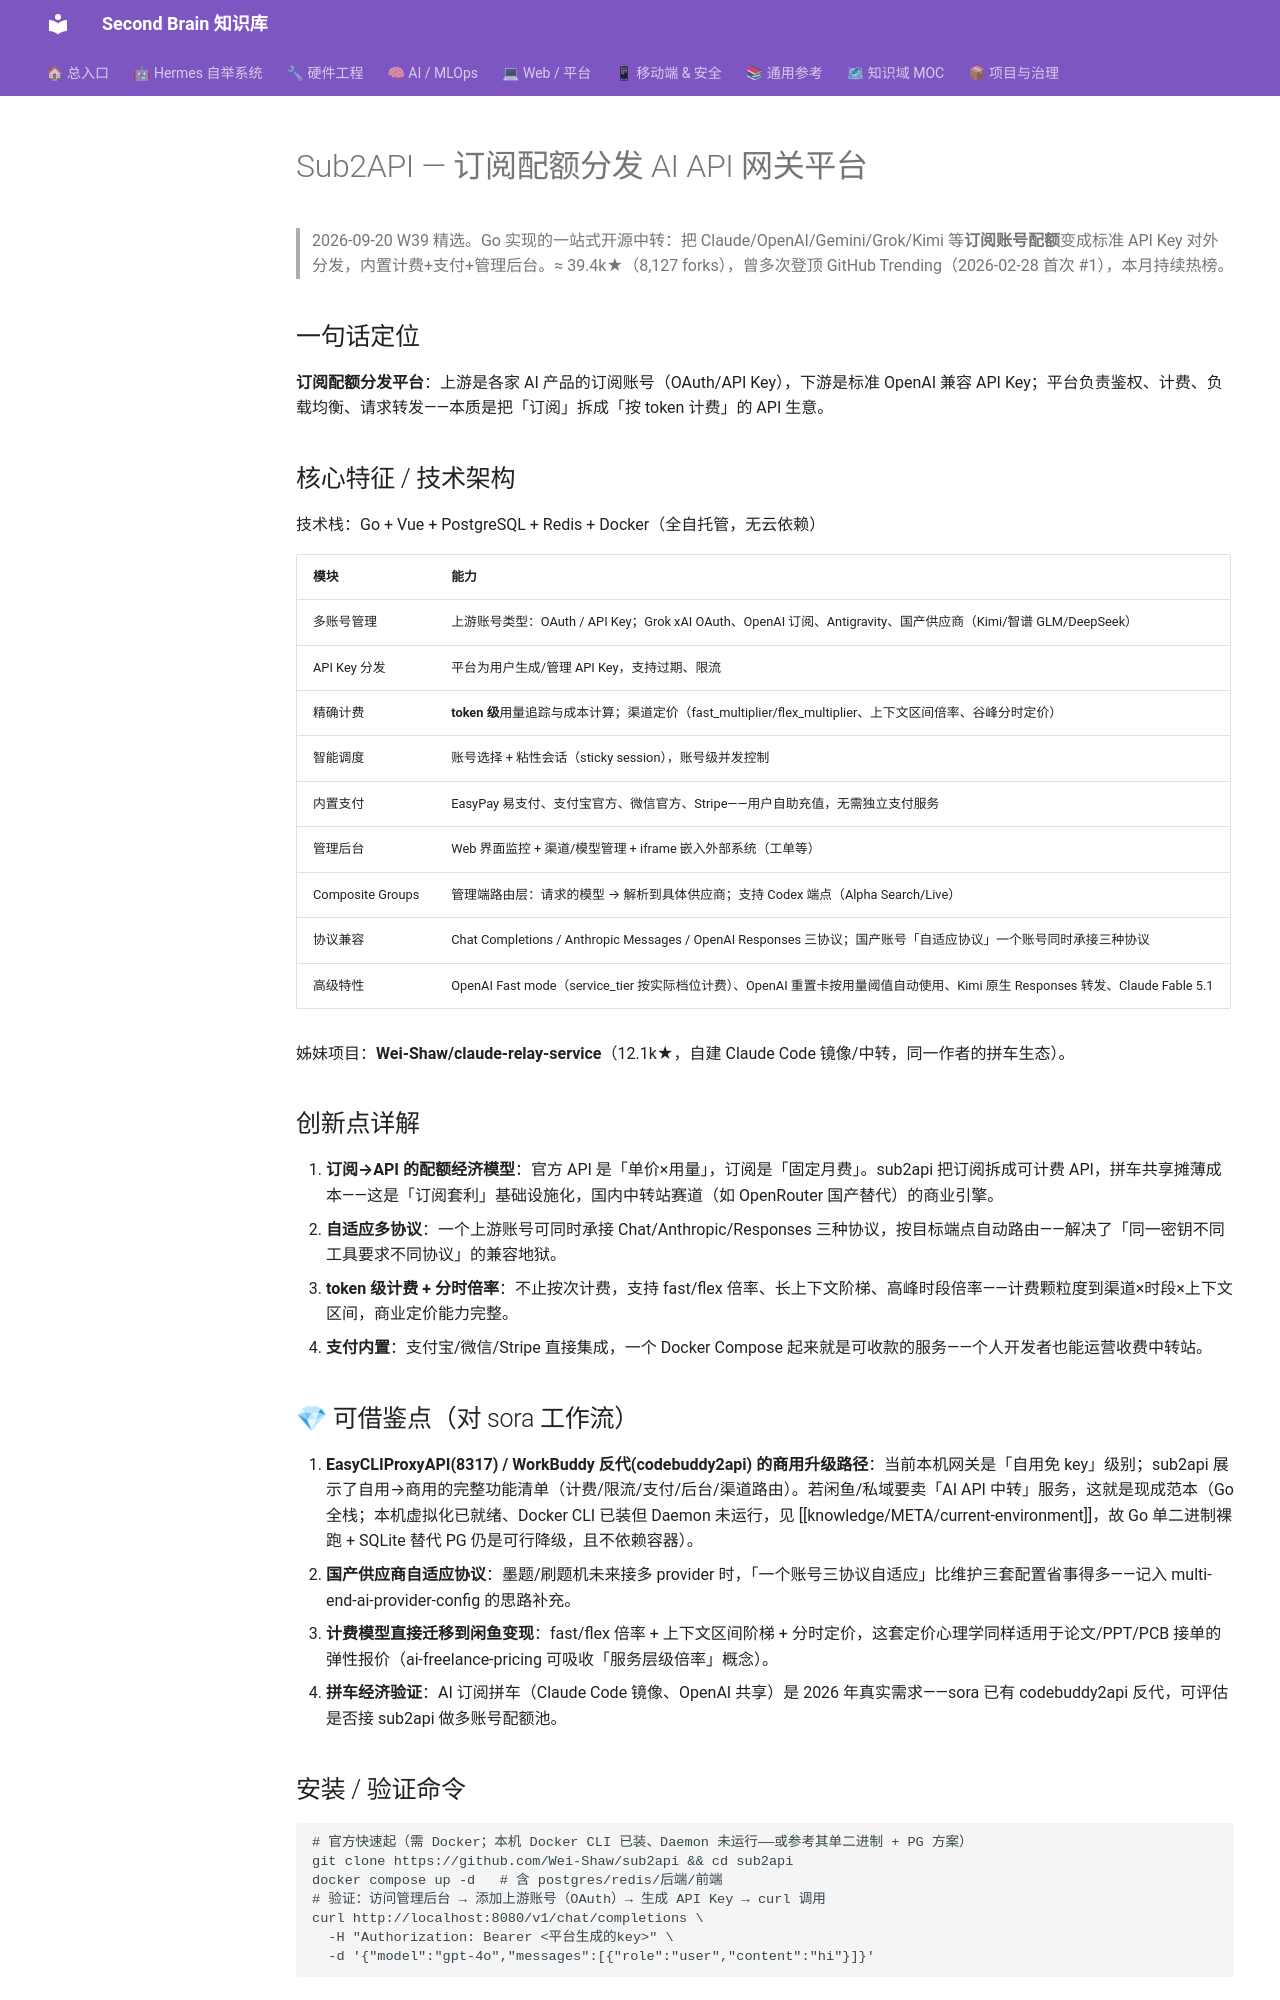

repository: mo9652962-ai/second-brain · page: kb/knowledge/Dev/sub2api-api-gateway-2026-09-20/index.html · generator: mkdocs

---
tags: [github, W39, API网关, 订阅分发, 中转站, go, 变现]
aliases: [Sub2API, sub2api]
date: 2026-09-20
source: https://github.com/Wei-Shaw/sub2api
---

# Sub2API — 订阅配额分发 AI API 网关平台

> 2026-09-20 W39 精选。Go 实现的一站式开源中转：把 Claude/OpenAI/Gemini/Grok/Kimi 等**订阅账号配额**变成标准 API Key 对外分发，内置计费+支付+管理后台。≈ 39.4k★（8,127 forks），曾多次登顶 GitHub Trending（2026-02-28 首次 #1），本月持续热榜。

## 一句话定位

**订阅配额分发平台**：上游是各家 AI 产品的订阅账号（OAuth/API Key），下游是标准 OpenAI 兼容 API Key；平台负责鉴权、计费、负载均衡、请求转发——本质是把「订阅」拆成「按 token 计费」的 API 生意。

## 核心特征 / 技术架构

技术栈：Go + Vue + PostgreSQL + Redis + Docker（全自托管，无云依赖）

| 模块 | 能力 |
|:--|:--|
| 多账号管理 | 上游账号类型：OAuth / API Key；Grok xAI OAuth、OpenAI 订阅、Antigravity、国产供应商（Kimi/智谱 GLM/DeepSeek） |
| API Key 分发 | 平台为用户生成/管理 API Key，支持过期、限流 |
| 精确计费 | **token 级**用量追踪与成本计算；渠道定价（fast_multiplier/flex_multiplier、上下文区间倍率、谷峰分时定价） |
| 智能调度 | 账号选择 + 粘性会话（sticky session），账号级并发控制 |
| 内置支付 | EasyPay 易支付、支付宝官方、微信官方、Stripe——用户自助充值，无需独立支付服务 |
| 管理后台 | Web 界面监控 + 渠道/模型管理 + iframe 嵌入外部系统（工单等） |
| Composite Groups | 管理端路由层：请求的模型 → 解析到具体供应商；支持 Codex 端点（Alpha Search/Live） |
| 协议兼容 | Chat Completions / Anthropic Messages / OpenAI Responses 三协议；国产账号「自适应协议」一个账号同时承接三种协议 |
| 高级特性 | OpenAI Fast mode（service_tier 按实际档位计费）、OpenAI 重置卡按用量阈值自动使用、Kimi 原生 Responses 转发、Claude Fable 5.1 |

姊妹项目：**Wei-Shaw/claude-relay-service**（12.1k★，自建 Claude Code 镜像/中转，同一作者的拼车生态）。

## 创新点详解

1. **订阅→API 的配额经济模型**：官方 API 是「单价×用量」，订阅是「固定月费」。sub2api 把订阅拆成可计费 API，拼车共享摊薄成本——这是「订阅套利」基础设施化，国内中转站赛道（如 OpenRouter 国产替代）的商业引擎。
2. **自适应多协议**：一个上游账号可同时承接 Chat/Anthropic/Responses 三种协议，按目标端点自动路由——解决了「同一密钥不同工具要求不同协议」的兼容地狱。
3. **token 级计费 + 分时倍率**：不止按次计费，支持 fast/flex 倍率、长上下文阶梯、高峰时段倍率——计费颗粒度到渠道×时段×上下文区间，商业定价能力完整。
4. **支付内置**：支付宝/微信/Stripe 直接集成，一个 Docker Compose 起来就是可收款的服务——个人开发者也能运营收费中转站。

## 💎 可借鉴点（对 sora 工作流）

1. **EasyCLIProxyAPI(8317) / WorkBuddy 反代(codebuddy2api) 的商用升级路径**：当前本机网关是「自用免 key」级别；sub2api 展示了自用→商用的完整功能清单（计费/限流/支付/后台/渠道路由）。若闲鱼/私域要卖「AI API 中转」服务，这就是现成范本（Go 全栈；本机虚拟化已就绪、Docker CLI 已装但 Daemon 未运行，见 [[knowledge/META/current-environment]]，故 Go 单二进制裸跑 + SQLite 替代 PG 仍是可行降级，且不依赖容器）。
2. **国产供应商自适应协议**：墨题/刷题机未来接多 provider 时，「一个账号三协议自适应」比维护三套配置省事得多——记入 multi-end-ai-provider-config 的思路补充。
3. **计费模型直接迁移到闲鱼变现**：fast/flex 倍率 + 上下文区间阶梯 + 分时定价，这套定价心理学同样适用于论文/PPT/PCB 接单的弹性报价（ai-freelance-pricing 可吸收「服务层级倍率」概念）。
4. **拼车经济验证**：AI 订阅拼车（Claude Code 镜像、OpenAI 共享）是 2026 年真实需求——sora 已有 codebuddy2api 反代，可评估是否接 sub2api 做多账号配额池。
